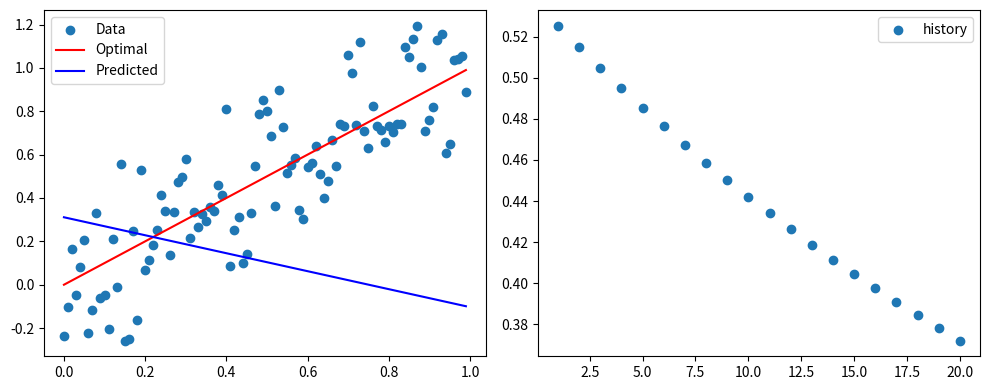

The script that saved this image:
import numpy as np
import pandas as pd
import matplotlib.pyplot as plt

# Synthetic dataset
x = np.arange(0,1,0.01)
y = x + np.random.normal(0,0.2,len(x))

# Define the parameters
theta1 = -0.5
theta2 = 0.2
learning_rate = 0.006
max_iterations = 20

# Function to make predictions
def y_hat(x, theta1, theta2):
    return theta1*x + theta2

# To calculate optimal predictions using theta1=1.0 and theta2=0.0
y_opt = y_hat(x,1,0)

# Implementing the gradient descent algorithm
def gradient_descent(x,y,theta1,theta2,learning_rate):
    # num of samples for calcating average
    n_samples = len(x)
    # Prediction
    y_pred = y_hat(x, theta1, theta2)

    # Calculate the gradients as the first derivation of the loss function with respect to theta1 and theta2
    theta1_grad = (-2/n_samples)*np.sum(x*(y-y_pred))
    theta2_grad = (-2/n_samples)*np.sum((y-y_pred))

    # Updating the weights
    theta1 -= learning_rate*theta1_grad
    theta2 -= learning_rate*theta2_grad

    return theta1, theta2

# Function to calculate the mean squared error
def mse(x,y,theta1,theta2):
    y_pred = y_hat(x,theta1,theta2)
    return np.mean((y-y_pred)**2)

# Training to find optimal parameters after maximum iterations
def fit(x, y, theta1, theta2, learning_rate, max_iterations):
    history = []
    prev_loss = np.inf # Initialize mse
    # Iterate
    for iteration in range(max_iterations):
        # Update the parameters using gradient_descent function
        theta1,theta2 = gradient_descent(x,y,theta1,theta2,learning_rate)
        # Calculate the mse for this iteration
        current_loss = mse(x,y,theta1,theta2)
        # Add it to the history
        history.append(current_loss)

        print(f"Epoch {iteration+1}/{max_iterations}: theta1: {theta1}, theta2: {theta2}, loss: {current_loss}")
    return theta1, theta2, history

theta1,theta2,history = fit(x, y, theta1, theta2, learning_rate, max_iterations)

# Make predictions using the parameters after the 20th iteration
y_pred = y_hat(x,theta1,theta2)
# Plot the results
# Create subplots
fig, axs = plt.subplots(1, 2, figsize=(10, 4))
# Plot the original data
axs[0].scatter(x,y,label='Data')
# Plot the results of the optimal model
axs[0].plot(x, y_opt,color='red',label='Optimal')
# Plot the results using 20 iteration parameters
axs[0].plot(x, y_pred,color='blue',label='Predicted')
# Plot the mse history
axs[1].scatter([1+i for i in range(max_iterations)], history, label='history')
axs[0].legend()
axs[1].legend()
plt.tight_layout()
plt.show()